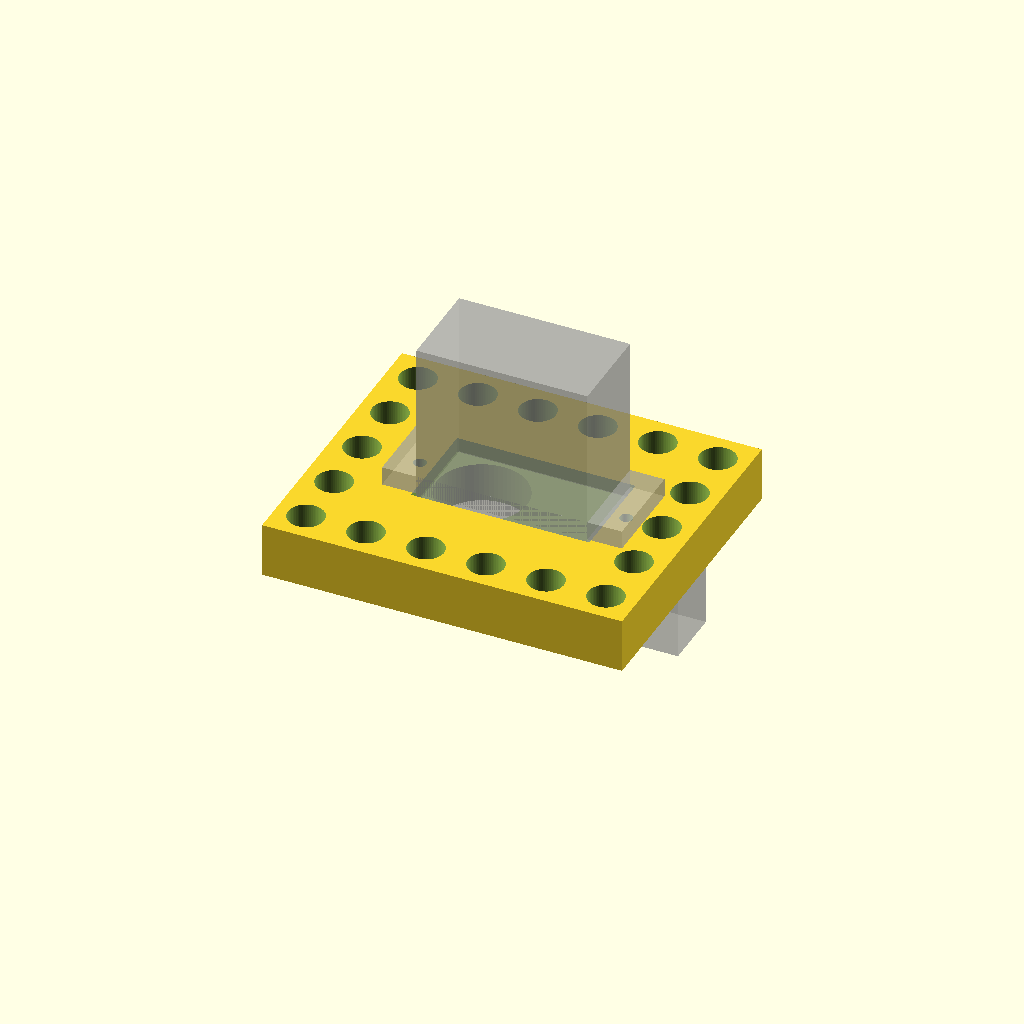
Cell 1: rendered with the file's own defaults.
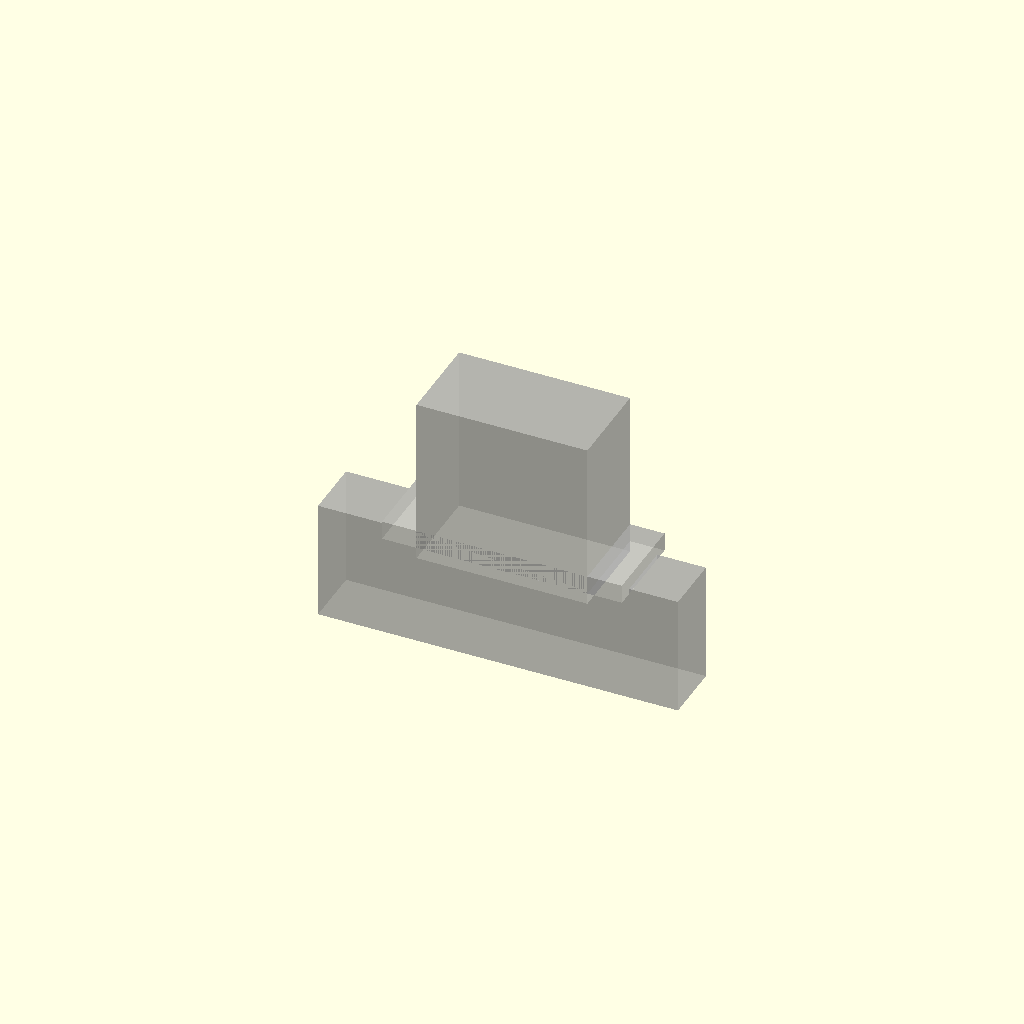
Cell 2: L_T_UNMEASURED = 16 (everything else at default).
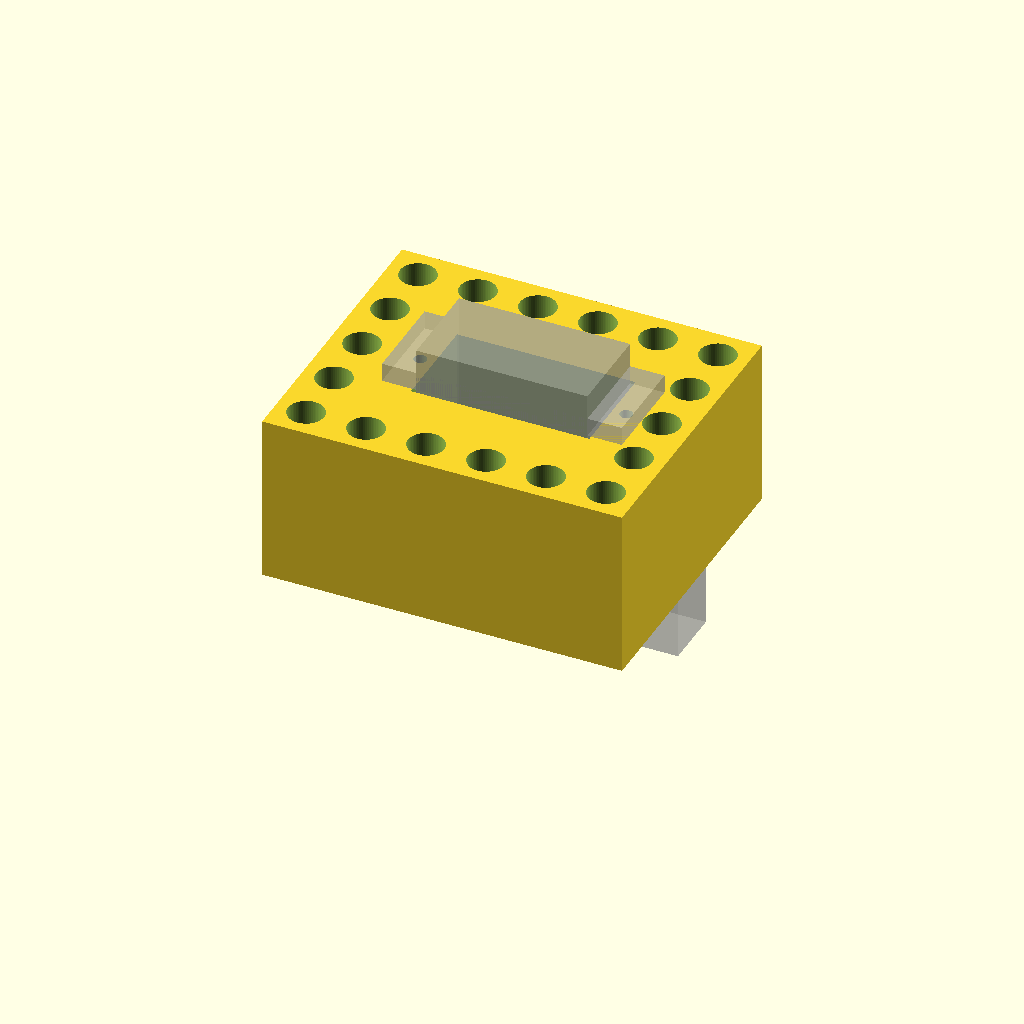
Cell 3 — EAR_ABOVE_L_BOTTOM set to 30.6, the other parameters unchanged.
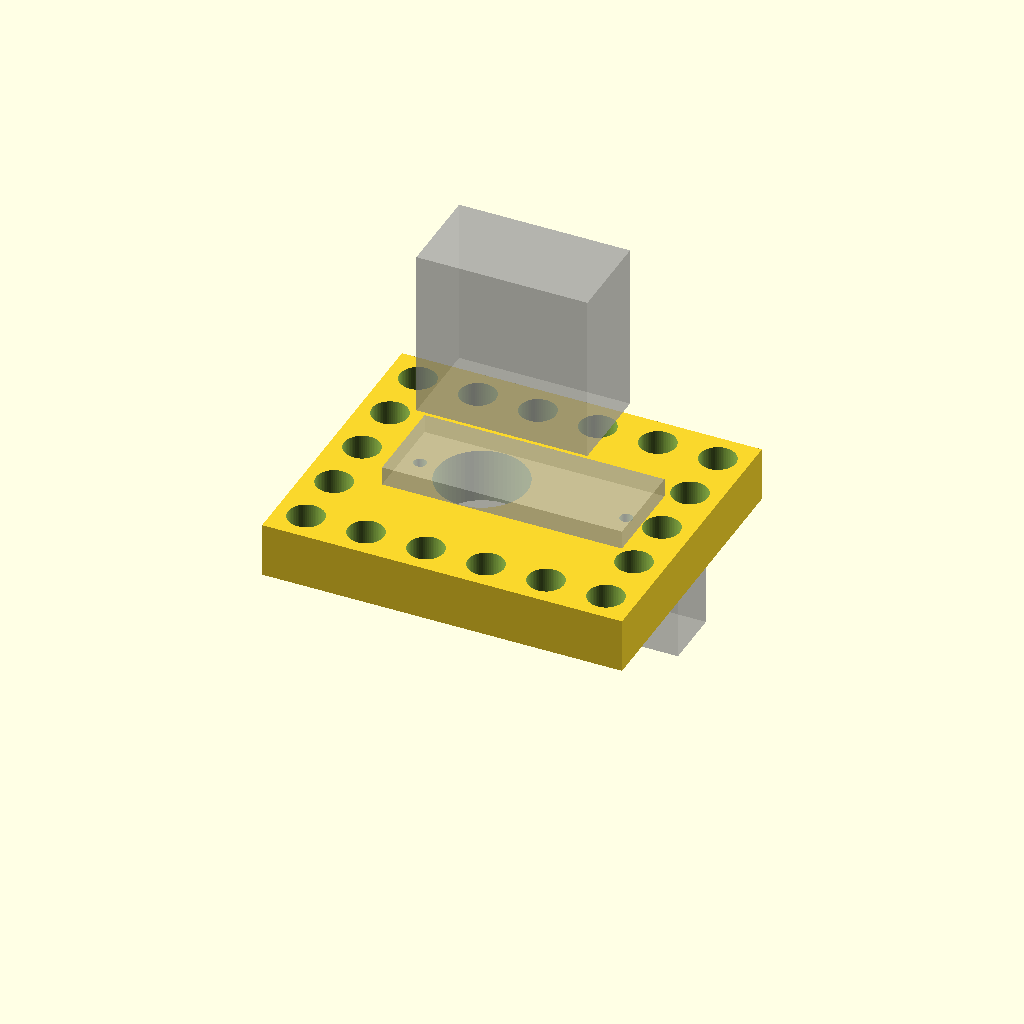
Cell 4: CASE_FACE_ABOVE_L_BOTTOM = 27.6 (everything else at default).
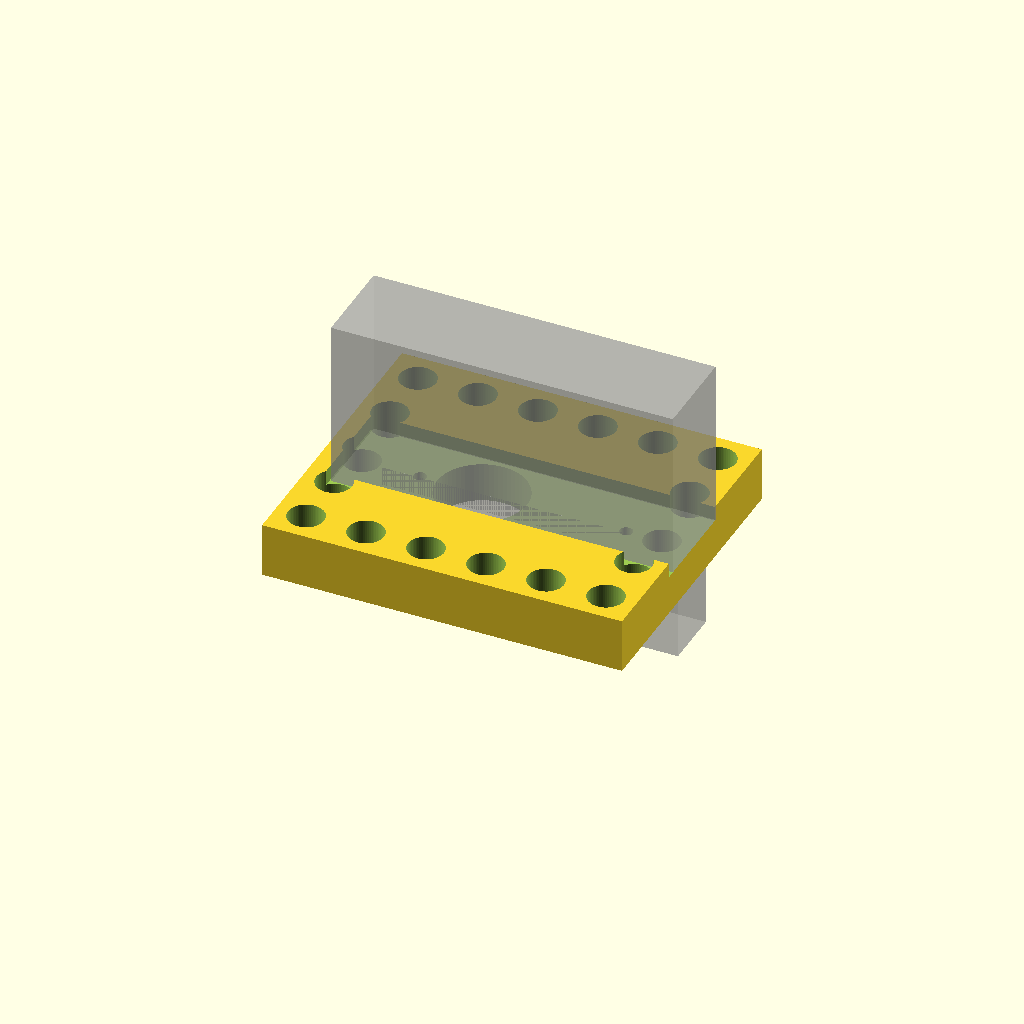
Cell 5: the same model with CASE_L_UNMEASURED = 45.6.
One fixed orthographic camera (rotation 55°, 0°, 25°; colour scheme Cornfield) for every cell.
Source of the model, cad/scad/servo_mount_draft.scad:
// Servo mount plate (2026-10-11): LAYOUT DRAFT - NOT PRINTABLE - placeholders
// marked _UNMEASURED. UNTESTED.
//
// PURPOSE: a plate that sits on top of the Lego L piece and holds the steering
// servo by its ears, with a pocket for the servo case and a clearance hole for
// the output-shaft boss. Pin holes on the 8 mm Technic grid tie it to the L piece.
//
// FRAME: origin on the servo output shaft axis; x along the servo's long side
// (case centre at +x); z=0 at the L piece's TOP face (the plate sits on it),
// z up. mm.
//
// Measured: EAR_ABOVE_L_BOTTOM 15.3, CASE_FACE_ABOVE_L_BOTTOM 13.8 (record GB).
// Everything named *_UNMEASURED is a placeholder until measured on the real
// servo and L piece. Preview ghosts (%) stay out of the STL.

use <lib/lego.scad>
EPS = 0.01;
$fn = 64;

L_T_UNMEASURED = 8.0;
EAR_ABOVE_L_BOTTOM = 15.3;
CASE_FACE_ABOVE_L_BOTTOM = 13.8;
EAR_Z = EAR_ABOVE_L_BOTTOM - L_T_UNMEASURED;             // 7.3
CASE_FACE_Z = CASE_FACE_ABOVE_L_BOTTOM - L_T_UNMEASURED; // 5.8
CASE_L_UNMEASURED = 22.8;
CASE_W_UNMEASURED = 12.2;
CASE_H_UNMEASURED = 22.6;
SHAFT_OFFSET_UNMEASURED = 5.5;
EAR_SPAN_UNMEASURED = 32.0;
EAR_HOLE_SPACING_UNMEASURED = 27.5;
EAR_T_UNMEASURED = 2.5;
PILOT_D = 1.7;
PILOT_DEPTH = 6.0;
BOSS_CLEAR_D_UNMEASURED = 12.0;
POCKET_CLEAR = 0.5;

SO = SHAFT_OFFSET_UNMEASURED;
CL = CASE_L_UNMEASURED;
CW = CASE_W_UNMEASURED;
EHS = EAR_HOLE_SPACING_UNMEASURED;
ES = EAR_SPAN_UNMEASURED;

difference() {
  translate([-20, -20, 0]) cube([48, 40, EAR_Z]);   // plate

  // 1 servo case pocket
  translate([SO - CL / 2 - POCKET_CLEAR, -(CW / 2 + POCKET_CLEAR), CASE_FACE_Z - 0.5])
    cube([CL + 2 * POCKET_CLEAR, CW + 2 * POCKET_CLEAR, EAR_Z - (CASE_FACE_Z - 0.5) + EPS]);

  // 2 output-shaft boss clearance
  translate([0, 0, -EPS]) hole_cyl(BOSS_CLEAR_D_UNMEASURED, EAR_Z + 2 * EPS);

  // 3 ear-screw pilots
  for (x = [SO - EHS / 2, SO + EHS / 2])
    translate([x, 0, EAR_Z - PILOT_DEPTH]) pilot_hole(PILOT_D, PILOT_DEPTH + EPS);

  // 4 pin holes on the 8 mm grid (18 nodes)
  for (x = [-16, -8, 0, 8, 16, 24], y = [-16, 16])
    translate([x, y, 0]) technic_hole(d = 4.8, h = EAR_Z, cb_d = 6.2, cb_bot = 0.8);
  for (x = [-16, 24], y = [-8, 0, 8])
    translate([x, y, 0]) technic_hole(d = 4.8, h = EAR_Z, cb_d = 6.2, cb_bot = 0.8);
}

// preview-only ghosts
ghost_box([CL, CW, CASE_H_UNMEASURED], [SO - CL / 2, -CW / 2, CASE_FACE_Z]);   // servo case
ghost_box([ES, CW, EAR_T_UNMEASURED], [SO - ES / 2, -CW / 2, EAR_Z]);          // ears
ghost_box([6, 6, 4.0], [-3, -3, 1.8]);                                         // output boss
ghost_box([48, 8, L_T_UNMEASURED], [-20, -4, -L_T_UNMEASURED]);                // L piece (shape unknown)
Customizer parameters (derived from the source; name, type, default, range or options):
EPS: number, default 0.01
L_T_UNMEASURED: number, default 8
EAR_ABOVE_L_BOTTOM: number, default 15.3
CASE_FACE_ABOVE_L_BOTTOM: number, default 13.8
CASE_L_UNMEASURED: number, default 22.8
CASE_W_UNMEASURED: number, default 12.2
CASE_H_UNMEASURED: number, default 22.6
SHAFT_OFFSET_UNMEASURED: number, default 5.5
EAR_SPAN_UNMEASURED: number, default 32
EAR_HOLE_SPACING_UNMEASURED: number, default 27.5
EAR_T_UNMEASURED: number, default 2.5
PILOT_D: number, default 1.7
PILOT_DEPTH: number, default 6
BOSS_CLEAR_D_UNMEASURED: number, default 12
POCKET_CLEAR: number, default 0.5
